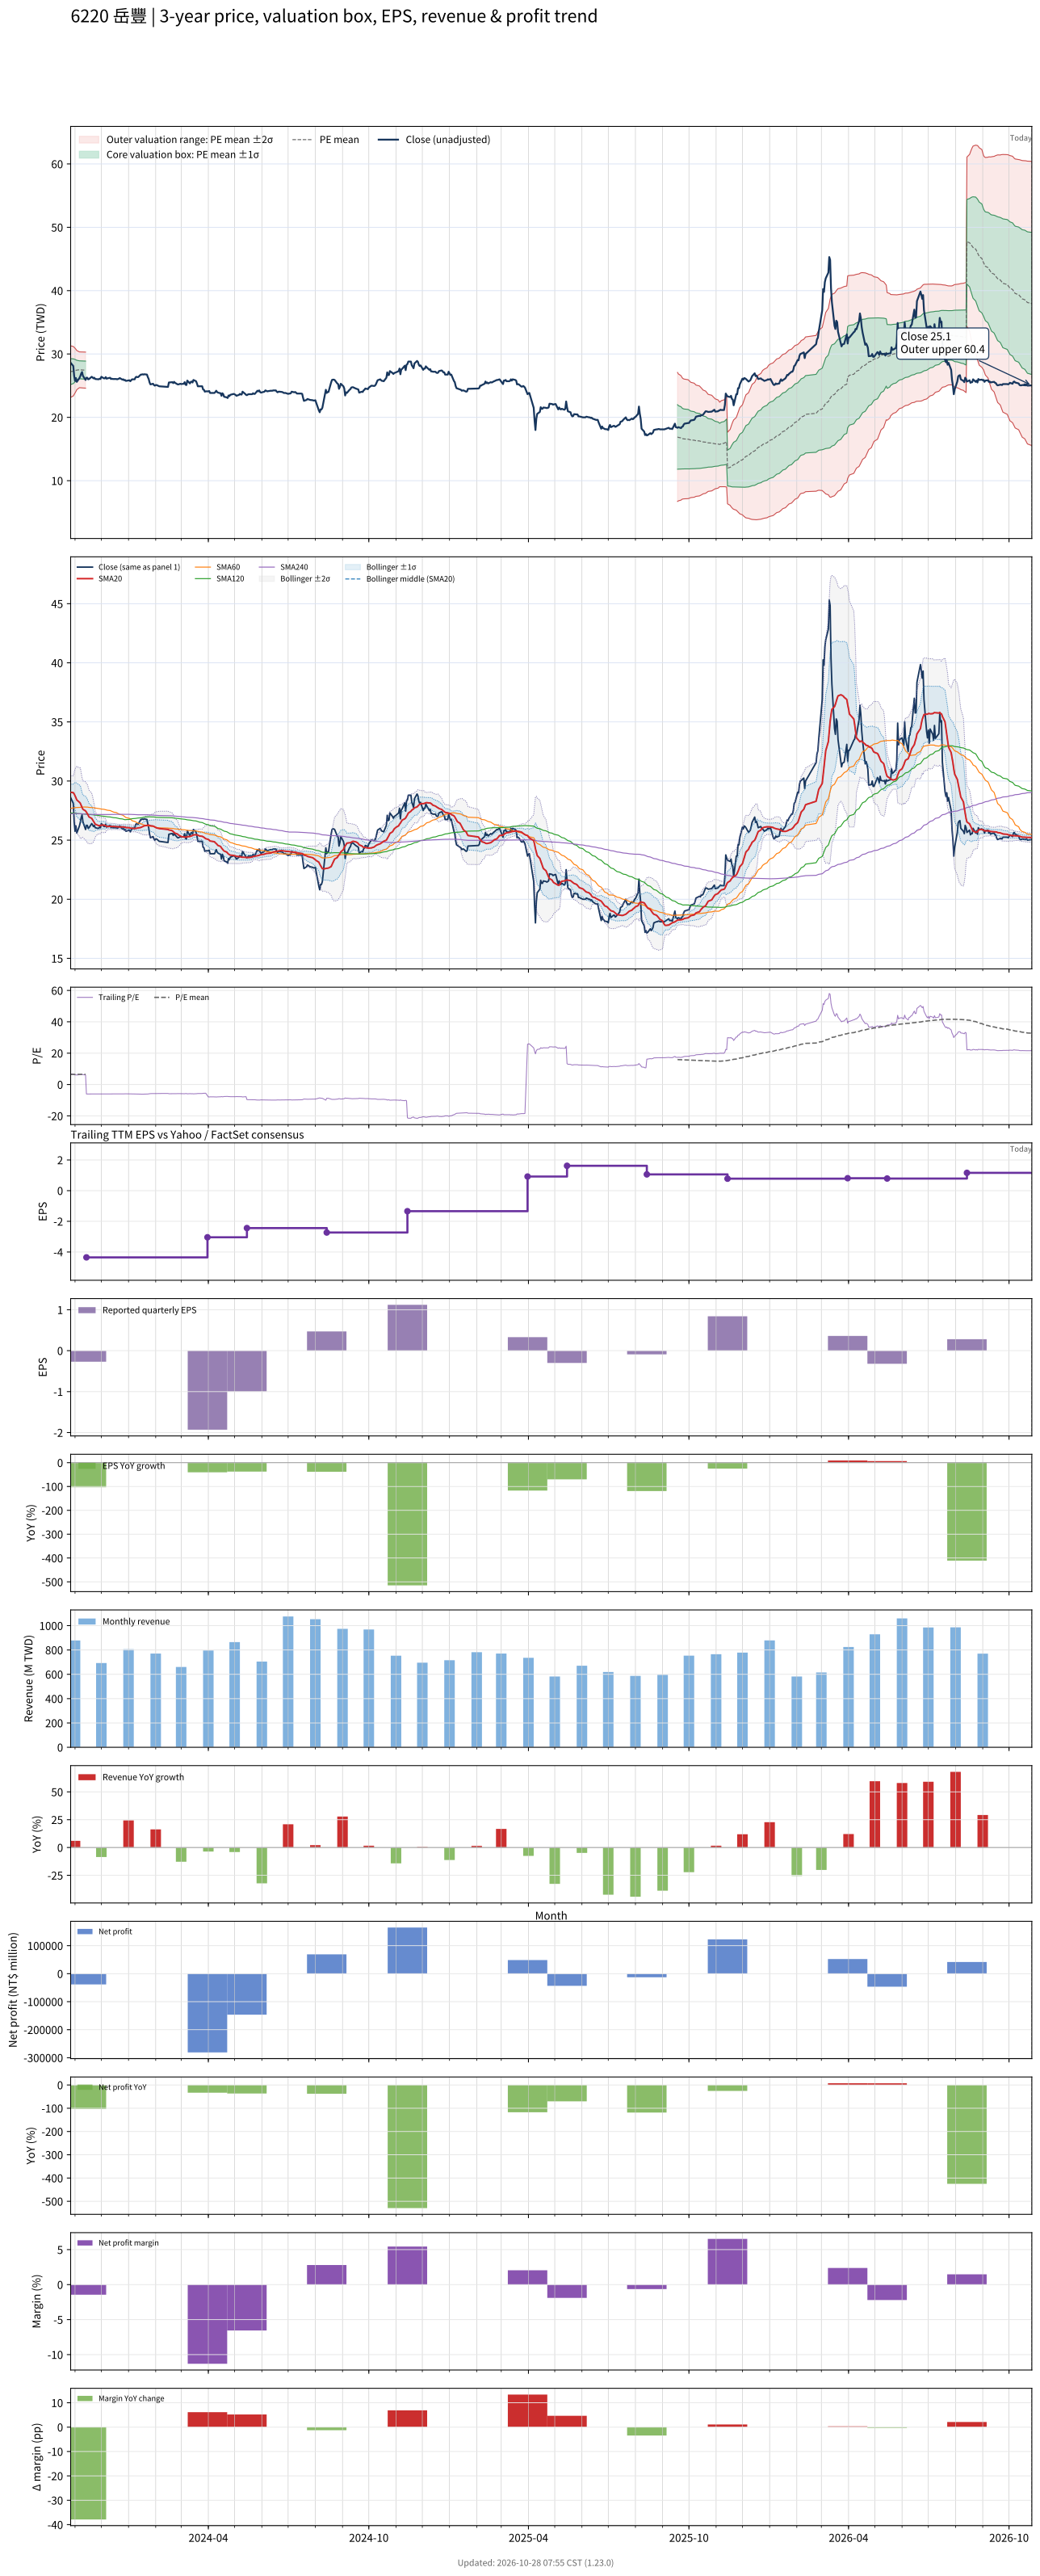

The table this chart was drawn from, first rows:
# chart-version: skill-stock-dynamic-val…
date, close, available_date, period_end, eps, ttm_eps, pe, pe_mean, pe_std, price_m2, price_m1, price_mean, price_p1, price_p2, forward_eps, forward_pe, forward_pe_mean, forward_pe_std, forward_price_m2, forward_price_m1, forward_price_mean, forward_price_p1, forward_price_p2, sma20
2023-10-27, 28.6, 2023-08-14, 2023-06-30, 0.76, 4.22, 6.777, 6.451, 0.4814, 23.16, 25.19, 27.22, 29.25, 31.28, , , , , , , , , , 29.05
2023-10-30, 28.1, 2023-08-14, 2023-06-30, 0.76, 4.22, 6.659, 6.464, 0.4633, 23.37, 25.32, 27.28, 29.23, 31.19, , , , , , , , , , 29.02
2023-10-31, 26.55, 2023-08-14, 2023-06-30, 0.76, 4.22, 6.291, 6.476, 0.4421, 23.6, 25.46, 27.33, 29.19, 31.06, , , , , , , , , , 28.91
2023-11-01, 25.75, 2023-08-14, 2023-06-30, 0.76, 4.22, 6.102, 6.485, 0.4197, 23.83, 25.6, 27.37, 29.14, 30.91, , , , , , , , , , 28.75
2023-11-02, 26.2, 2023-08-14, 2023-06-30, 0.76, 4.22, 6.209, 6.496, 0.3947, 24.08, 25.75, 27.41, 29.08, 30.75, , , , , , , , , , 28.59
2023-11-03, 25.6, 2023-08-14, 2023-06-30, 0.76, 4.22, 6.066, 6.506, 0.3663, 24.37, 25.91, 27.46, 29, 30.55, , , , , , , , , , 28.4
2023-11-06, 26.2, 2023-08-14, 2023-06-30, 0.76, 4.22, 6.209, 6.518, 0.3346, 24.68, 26.09, 27.5, 28.92, 30.33, , , , , , , , , , 28.21
2023-11-07, 26.5, 2023-08-14, 2023-06-30, 0.76, 4.22, 6.28, 6.515, 0.3352, 24.66, 26.08, 27.49, 28.91, 30.32, , , , , , , , , , 28.12
2023-11-08, 26.9, 2023-08-14, 2023-06-30, 0.76, 4.22, 6.374, 6.513, 0.3353, 24.66, 26.07, 27.49, 28.9, 30.32, , , , , , , , , , 27.94
2023-11-09, 27.15, 2023-08-14, 2023-06-30, 0.76, 4.22, 6.434, 6.512, 0.3353, 24.65, 26.06, 27.48, 28.89, 30.31, , , , , , , , , , 27.77
2023-11-10, 26.55, 2023-08-14, 2023-06-30, 0.76, 4.22, 6.291, 6.509, 0.3358, 24.63, 26.05, 27.47, 28.89, 30.3, , , , , , , , , , 27.61
2023-11-13, 25.9, 2023-08-14, 2023-06-30, 0.76, 4.22, 6.137, 6.505, 0.3374, 24.6, 26.03, 27.45, 28.88, 30.3, , , , , , , , , , 27.47
2023-11-14, 26.25, 2023-11-14, 2023-09-30, -0.27, -4.35, -6.034, , , , , , , , , , , , , , , , , 27.36
2023-11-15, 26.25, 2023-11-14, 2023-09-30, -0.27, -4.35, -6.034, , , , , , , , , , , , , , , , , 27.25
2023-11-16, 26, 2023-11-14, 2023-09-30, -0.27, -4.35, -5.977, , , , , , , , , , , , , , , , , 27.1
2023-11-17, 26.05, 2023-11-14, 2023-09-30, -0.27, -4.35, -5.989, , , , , , , , , , , , , , , , , 26.96
2023-11-20, 26.4, 2023-11-14, 2023-09-30, -0.27, -4.35, -6.069, , , , , , , , , , , , , , , , , 26.84
2023-11-21, 26.3, 2023-11-14, 2023-09-30, -0.27, -4.35, -6.046, , , , , , , , , , , , , , , , , 26.73
2023-11-22, 26.15, 2023-11-14, 2023-09-30, -0.27, -4.35, -6.011, , , , , , , , , , , , , , , , , 26.6
2023-11-23, 26.25, 2023-11-14, 2023-09-30, -0.27, -4.35, -6.034, , , , , , , , , , , , , , , , , 26.48
2023-11-24, 26.05, 2023-11-14, 2023-09-30, -0.27, -4.35, -5.989, , , , , , , , , , , , , , , , , 26.36
2023-11-27, 26, 2023-11-14, 2023-09-30, -0.27, -4.35, -5.977, , , , , , , , , , , , , , , , , 26.25
2023-11-28, 26, 2023-11-14, 2023-09-30, -0.27, -4.35, -5.977, , , , , , , , , , , , , , , , , 26.22
2023-11-29, 26.1, 2023-11-14, 2023-09-30, -0.27, -4.35, -6, , , , , , , , , , , , , , , , , 26.24
2023-11-30, 26.05, 2023-11-14, 2023-09-30, -0.27, -4.35, -5.989, , , , , , , , , , , , , , , , , 26.23
2023-12-01, 26.4, 2023-11-14, 2023-09-30, -0.27, -4.35, -6.069, , , , , , , , , , , , , , , , , 26.27
2023-12-04, 26.15, 2023-11-14, 2023-09-30, -0.27, -4.35, -6.011, , , , , , , , , , , , , , , , , 26.27
2023-12-05, 26.15, 2023-11-14, 2023-09-30, -0.27, -4.35, -6.011, , , , , , , , , , , , , , , , , 26.25
2023-12-06, 26.35, 2023-11-14, 2023-09-30, -0.27, -4.35, -6.057, , , , , , , , , , , , , , , , , 26.23
2023-12-07, 26.1, 2023-11-14, 2023-09-30, -0.27, -4.35, -6, , , , , , , , , , , , , , , , , 26.17
2023-12-08, 26.15, 2023-11-14, 2023-09-30, -0.27, -4.35, -6.011, , , , , , , , , , , , , , , , , 26.15
2023-12-11, 26.25, 2023-11-14, 2023-09-30, -0.27, -4.35, -6.034, , , , , , , , , , , , , , , , , 26.17
2023-12-12, 26.05, 2023-11-14, 2023-09-30, -0.27, -4.35, -5.989, , , , , , , , , , , , , , , , , 26.16
2023-12-13, 26.1, 2023-11-14, 2023-09-30, -0.27, -4.35, -6, , , , , , , , , , , , , , , , , 26.15
2023-12-14, 26.05, 2023-11-14, 2023-09-30, -0.27, -4.35, -5.989, , , , , , , , , , , , , , , , , 26.16
2023-12-15, 26.05, 2023-11-14, 2023-09-30, -0.27, -4.35, -5.989, , , , , , , , , , , , , , , , , 26.16
2023-12-18, 26.05, 2023-11-14, 2023-09-30, -0.27, -4.35, -5.989, , , , , , , , , , , , , , , , , 26.14
2023-12-19, 26, 2023-11-14, 2023-09-30, -0.27, -4.35, -5.977, , , , , , , , , , , , , , , , , 26.12
2023-12-20, 26.05, 2023-11-14, 2023-09-30, -0.27, -4.35, -5.989, , , , , , , , , , , , , , , , , 26.12
2023-12-21, 26.1, 2023-11-14, 2023-09-30, -0.27, -4.35, -6, , , , , , , , , , , , , , , , , 26.11
2023-12-22, 26.2, 2023-11-14, 2023-09-30, -0.27, -4.35, -6.023, , , , , , , , , , , , , , , , , 26.12
2023-12-25, 25.95, 2023-11-14, 2023-09-30, -0.27, -4.35, -5.966, , , , , , , , , , , , , , , , , 26.11
2023-12-26, 26, 2023-11-14, 2023-09-30, -0.27, -4.35, -5.977, , , , , , , , , , , , , , , , , 26.11
2023-12-27, 25.85, 2023-11-14, 2023-09-30, -0.27, -4.35, -5.943, , , , , , , , , , , , , , , , , 26.1
2023-12-28, 25.9, 2023-11-14, 2023-09-30, -0.27, -4.35, -5.954, , , , , , , , , , , , , , , , , 26.09
2023-12-29, 25.75, 2023-11-14, 2023-09-30, -0.27, -4.35, -5.92, , , , , , , , , , , , , , , , , 26.06
2024-01-02, 25.85, 2023-11-14, 2023-09-30, -0.27, -4.35, -5.943, , , , , , , , , , , , , , , , , 26.05
2024-01-03, 25.7, 2023-11-14, 2023-09-30, -0.27, -4.35, -5.908, , , , , , , , , , , , , , , , , 26.02
2024-01-04, 25.85, 2023-11-14, 2023-09-30, -0.27, -4.35, -5.943, , , , , , , , , , , , , , , , , 26
2024-01-05, 26, 2023-11-14, 2023-09-30, -0.27, -4.35, -5.977, , , , , , , , , , , , , , , , , 26
2024-01-08, 26, 2023-11-14, 2023-09-30, -0.27, -4.35, -5.977, , , , , , , , , , , , , , , , , 25.99
2024-01-09, 26.3, 2023-11-14, 2023-09-30, -0.27, -4.35, -6.046, , , , , , , , , , , , , , , , , 25.99
2024-01-10, 26.4, 2023-11-14, 2023-09-30, -0.27, -4.35, -6.069, , , , , , , , , , , , , , , , , 26.01
2024-01-11, 26.35, 2023-11-14, 2023-09-30, -0.27, -4.35, -6.057, , , , , , , , , , , , , , , , , 26.02
2024-01-12, 26.35, 2023-11-14, 2023-09-30, -0.27, -4.35, -6.057, , , , , , , , , , , , , , , , , 26.04
2024-01-15, 26.75, 2023-11-14, 2023-09-30, -0.27, -4.35, -6.149, , , , , , , , , , , , , , , , , 26.07
2024-01-16, 26.75, 2023-11-14, 2023-09-30, -0.27, -4.35, -6.149, , , , , , , , , , , , , , , , , 26.11
2024-01-17, 26.8, 2023-11-14, 2023-09-30, -0.27, -4.35, -6.161, , , , , , , , , , , , , , , , , 26.14
2024-01-18, 26.75, 2023-11-14, 2023-09-30, -0.27, -4.35, -6.149, , , , , , , , , , , , , , , , , 26.18
... 667 more rows
